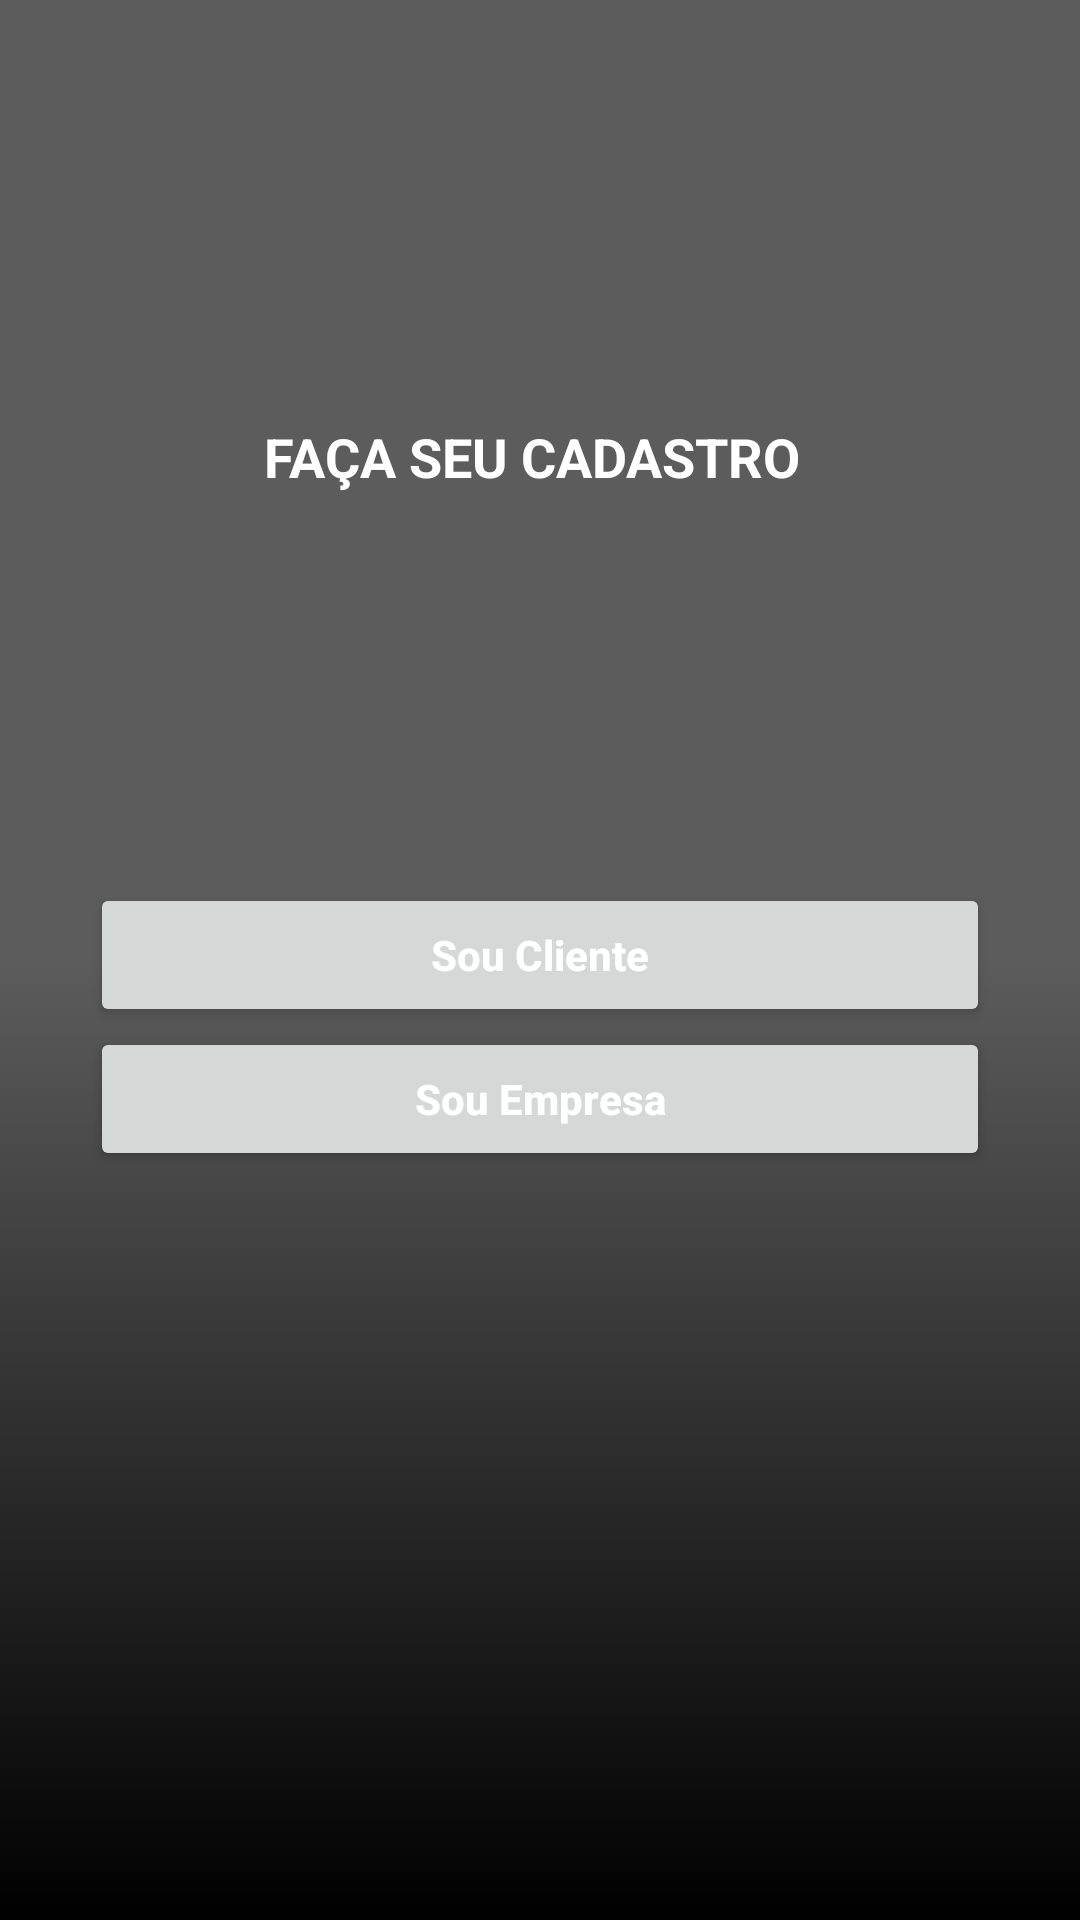

Layout XML and referenced resources for this Android screen:
<!-- AndroidManifest.xml: application theme Theme.CadastroManager -->
<!-- res/layout/activity_main.xml -->
<?xml version="1.0" encoding="utf-8"?>
<LinearLayout
    xmlns:android="http://schemas.android.com/apk/res/android"
    xmlns:app="http://schemas.android.com/apk/res-auto"
    xmlns:tools="http://schemas.android.com/tools"
    android:layout_width="match_parent"
    android:layout_height="match_parent"
    android:orientation="vertical"
    android:background="@drawable/bg_fundo"
    tools:context=".MainActivity">

    <ImageView
        android:layout_width="50dp"
        android:layout_height="50dp"
        android:src="@drawable/user"
        android:layout_gravity="center"
        android:layout_marginTop="50dp"

        ></ImageView>

    <TextView
        android:layout_width="match_parent"
        android:layout_height="wrap_content"
        android:text="Faça seu Cadastro"
        android:textColor="@color/white"
        android:textSize="18sp"
        android:textAllCaps="true"
        android:gravity="center"
        android:textStyle="bold"
        android:layout_marginTop="40dp"
        android:layout_marginEnd="5dp"
        ></TextView>

    <Button
        android:id="@+id/bt_Cliente"
        android:layout_width="match_parent"
        android:layout_height="wrap_content"
        android:text="Sou Cliente"
        android:textColor="@color/white"
        android:textStyle="bold"
        android:textAllCaps="false"
        android:layout_marginTop="130dp"
        android:layout_marginStart="30dp"
        android:layout_marginEnd="30dp"/>

    <Button
        android:id="@+id/bt_Empresa"
        android:layout_width="match_parent"
        android:layout_height="wrap_content"
        android:text="Sou Empresa"
        android:textColor="@color/white"
        android:textStyle="bold"
        android:textAllCaps="false"
        android:layout_marginStart="30dp"
        android:layout_marginEnd="30dp"/>

    <TextView
        android:id="@+id/textView"
        android:layout_width="match_parent"
        android:layout_height="wrap_content"
        android:gravity="center"
        android:textColor="@color/white"
        android:layout_marginTop="300dp"
        android:text="By Luite Emanuel and Lucas Chaves" />


</LinearLayout>
<!-- resources referenced by this layout -->
<resources>
  <color name="white">#FFFFFFFF</color>
  <!-- drawable bg_fundo (drawable) -->
  <?xml version="1.0" encoding="utf-8"?>
  <shape xmlns:android="http://schemas.android.com/apk/res/android"
      android:shape="rectangle">
  
      <gradient
          android:startColor="@color/black_light"
          android:centerColor="@color/black_light"
          android:endColor="@color/black"
          android:angle="270"></gradient>
  
  </shape>
  <style name="Theme.CadastroManager" parent="Theme.MaterialComponents.DayNight.DarkActionBar">
          
          <item name="colorPrimary">@color/purple_500</item>
          <item name="colorPrimaryVariant">@color/purple_700</item>
          <item name="colorOnPrimary">@color/white</item>
          
          <item name="colorSecondary">@color/teal_200</item>
          <item name="colorSecondaryVariant">@color/teal_700</item>
          <item name="colorOnSecondary">@color/black</item>
          
          <item name="android:statusBarColor" tools:targetApi="l">?attr/colorPrimaryVariant</item>
          
      </style>
  <color name="black_light">#5C5C5C</color>
  <color name="black">#FF000000</color>
  <color name="purple_500">#FF6200EE</color>
  <color name="purple_700">#FF3700B3</color>
  <color name="teal_200">#FF03DAC5</color>
  <color name="teal_700">#FF018786</color>
</resources>
